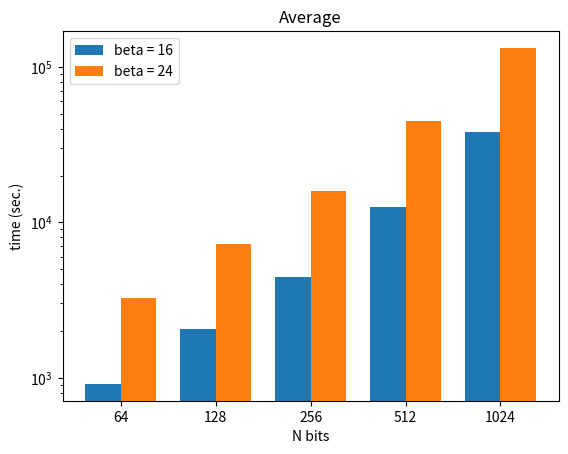

Source code (Python):
#!/usr/bin/python

import matplotlib.pyplot as plt
import numpy as np

mydpi = 300
figname = 'CHOOSENAME-HERE.png'

# data = ((10, 21), (28, 67), (58, 128), (150, 327), (443, 931)) # fib
# data = ((10.04, 21.285), (28.86333333, 67.97166667), (58.64166667, 128.1783333), (150.3016667, 327.3716667), (443.0366667, 931.0583333)) # factorial
data = ((910.39, 3269.625), (2059.405, 7288.04), (4439.46, 15830.21), (12514.24, 44812.925), (38192.405, 132622.735)) # Nqueens

nbits = [64, 128, 256, 512, 1024]
labels = ["beta = 16", "beta = 24"]

plt.xlabel("N bits")
plt.ylabel("time (sec.)")
plt.title("Average")
plt.yscale('log')

dim = len(data[0])
w = 0.75
dimw = w / dim

x = np.arange(len(data))
for i in range(len(data[0])):
    y = [d[i] for d in data]
    b = plt.bar(x + i * dimw, y, dimw, bottom=0, label=labels[i%2])

plt.xticks(x + dimw / 2, map(str, nbits))


legend = plt.legend(loc='upper left', shadow=False)
frame = legend.get_frame()

plt.show()
# plt.tight_layout()
# plt.savefig(figname,dpi=mydpi)

